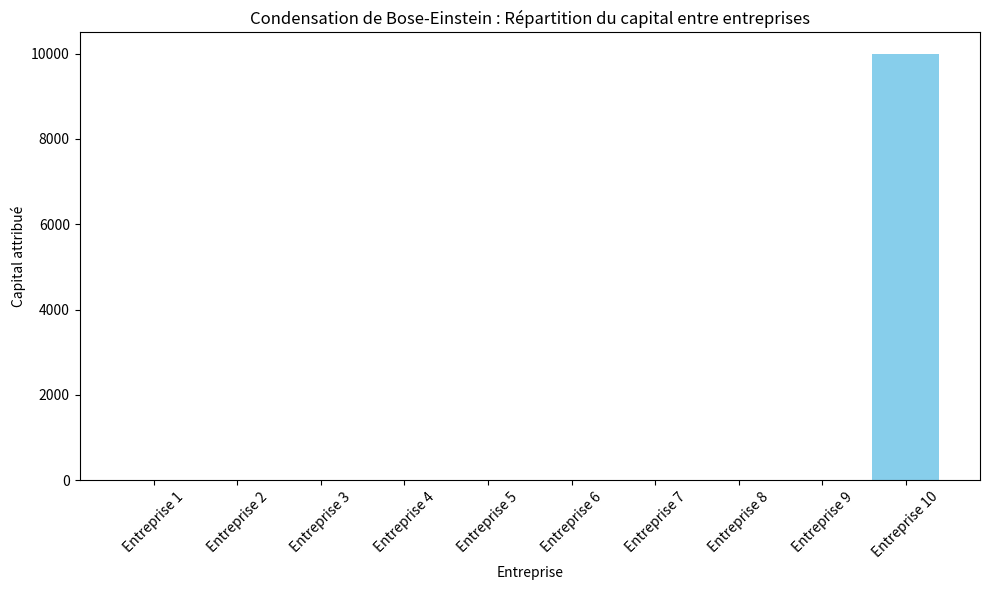

The script that saved this image:
import numpy as np
import matplotlib.pyplot as plt

# Paramètres
num_entreprises = 10
capital_total = 10000

# Attractivité (fitness) arbitraire croissante
attractivites = np.linspace(1, 2, num_entreprises)  # ex: de 1 à 2

# Energie = -log(attractivité), plus attractif = énergie plus basse
energies = -np.log(attractivites)

# Température arbitraire (contrôle de la condensation)
T = 0.1

# Potentiel chimique mu approche énergie minimale (pour condensation BE)
mu = np.min(energies) - 1e-5

# Distribution de Bose-Einstein pour chaque entreprise
def bose_einstein(energies, mu, T):
    return 1.0 / (np.exp((energies - mu) / T) - 1)

populations = bose_einstein(energies, mu, T)

# Normalisation pour totaliser capital_total
parts_capital = populations / np.sum(populations) * capital_total

# Pour l'affichage, arrondi à l'entier
parts_capital = np.round(parts_capital).astype(int)

noms_entreprises = [f"Entreprise {i+1}" for i in range(num_entreprises)]

# Tracé du diagramme en barres
plt.figure(figsize=(10,6))
plt.bar(noms_entreprises, parts_capital, color='skyblue')
plt.xlabel("Entreprise")
plt.ylabel("Capital attribué")
plt.title("Condensation de Bose-Einstein : Répartition du capital entre entreprises")
plt.xticks(rotation=45)
plt.tight_layout()
plt.savefig('allocation_bose_einstein.png', bbox_inches='tight')
print("Le graphique a été sauvegardé dans le dossier !")
plt.savefig('bose_einstein.png')
